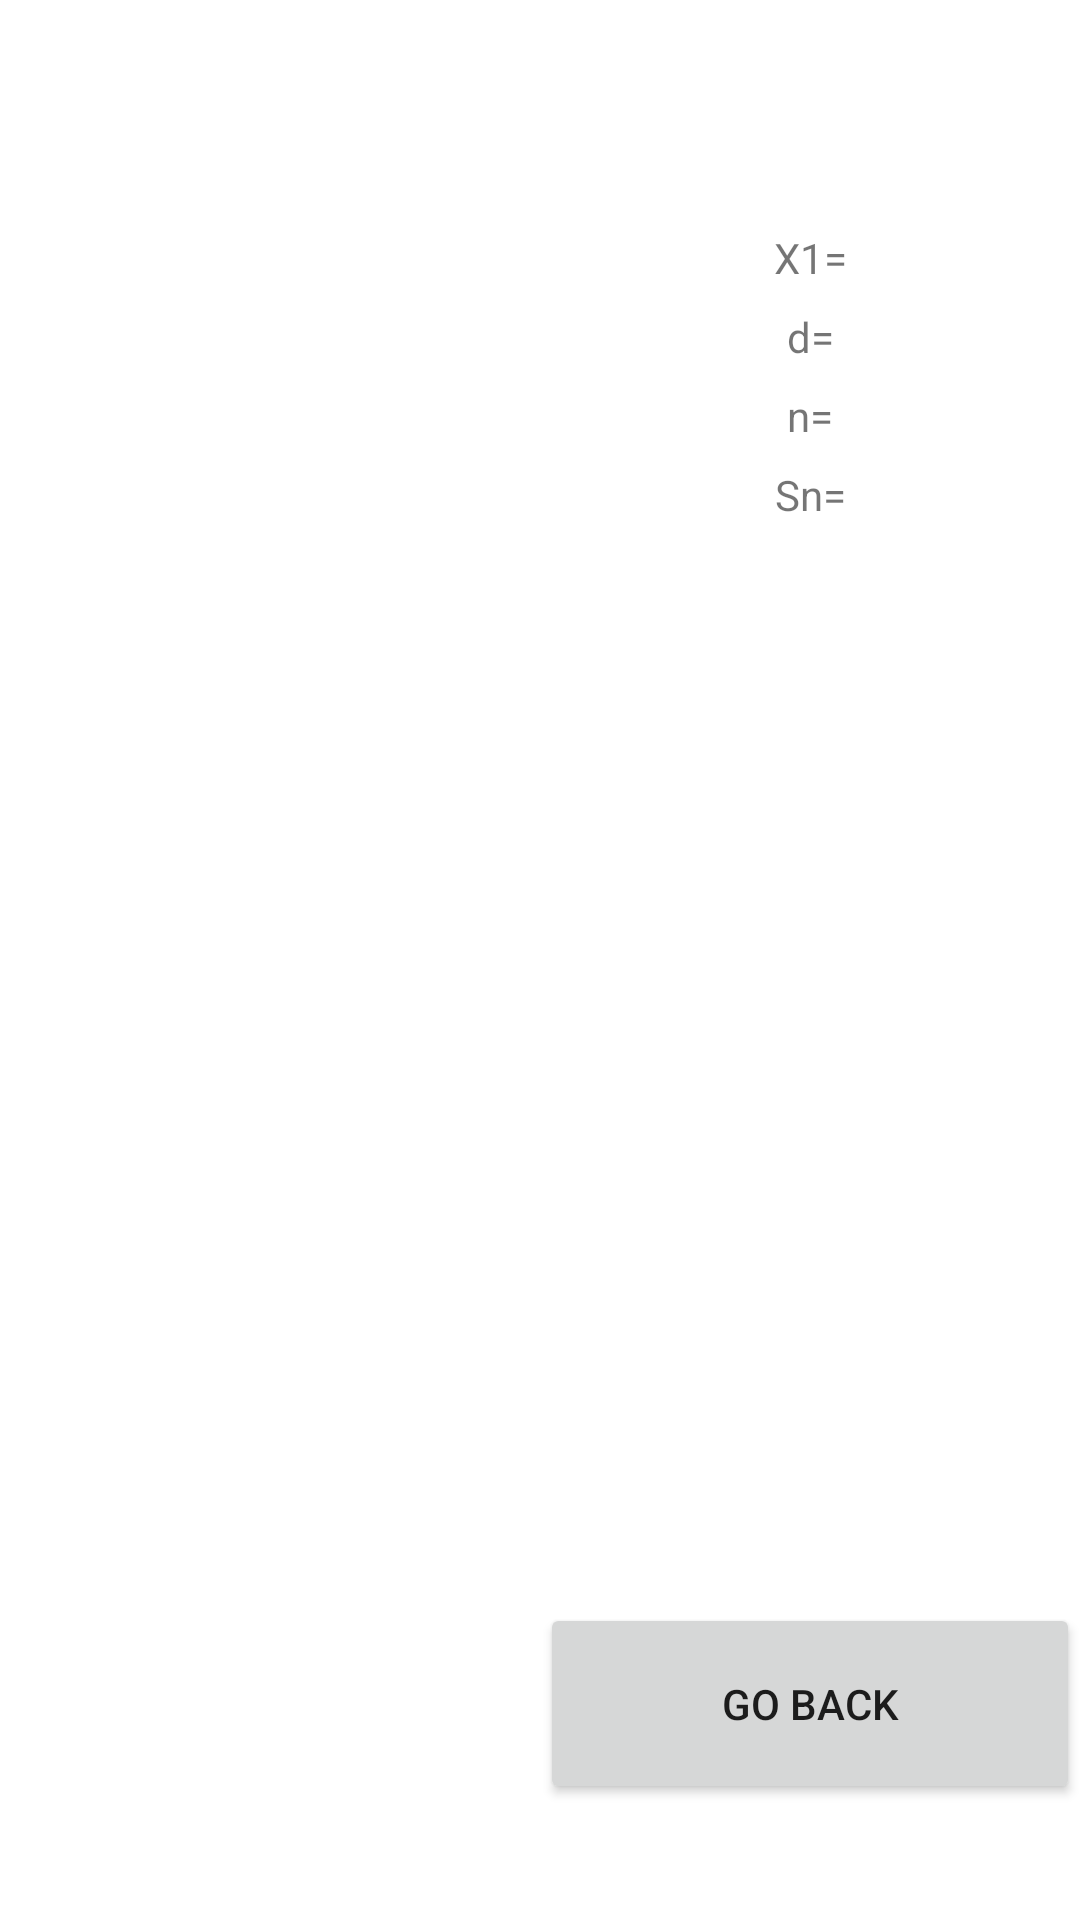

The Android layout XML behind this screen, and the referenced resources:
<!-- AndroidManifest.xml: application theme Theme.Ex11_2 -->
<!-- res/layout/activity_main2.xml -->
<?xml version="1.0" encoding="utf-8"?>
<androidx.constraintlayout.widget.ConstraintLayout xmlns:android="http://schemas.android.com/apk/res/android"
    xmlns:app="http://schemas.android.com/apk/res-auto"
    xmlns:tools="http://schemas.android.com/tools"
    android:layout_width="match_parent"
    android:layout_height="match_parent"
    tools:context=".MainActivity2">


    <LinearLayout
        android:layout_width="match_parent"
        android:layout_height="match_parent"
        android:layout_weight="5"
        android:orientation="horizontal">

        <ListView
            android:id="@+id/lv"
            android:layout_width="match_parent"
            android:layout_height="match_parent"
            android:layout_weight="50" />

        <LinearLayout
            android:layout_width="match_parent"
            android:layout_height="match_parent"
            android:layout_weight="50"
            android:orientation="vertical">

            <Space
                android:layout_width="match_parent"
                android:layout_height="wrap_content"
                android:layout_weight="20" />

            <TextView
                android:id="@+id/firstText"
                android:layout_width="match_parent"
                android:layout_height="wrap_content"
                android:layout_weight="2"
                android:text="X1="
                android:textAlignment="center" />

            <TextView
                android:id="@+id/dText"
                android:layout_width="match_parent"
                android:layout_height="wrap_content"
                android:layout_weight="2"
                android:text="d="
                android:textAlignment="center" />

            <TextView
                android:id="@+id/nText"
                android:layout_width="match_parent"
                android:layout_height="wrap_content"
                android:layout_weight="2"
                android:text="n="
                android:textAlignment="center" />

            <TextView
                android:id="@+id/snText"
                android:layout_width="match_parent"
                android:layout_height="wrap_content"
                android:layout_weight="2"
                android:text="Sn="
                android:textAlignment="center" />

            <Space
                android:layout_width="match_parent"
                android:layout_height="wrap_content"
                android:layout_weight="92" />

            <Button
                android:id="@+id/button"
                android:layout_width="match_parent"
                android:layout_height="wrap_content"
                android:layout_weight="5"
                android:onClick="back"
                android:text="Go Back" />

            <Space
                android:layout_width="match_parent"
                android:layout_height="wrap_content"
                android:layout_weight="010" />

        </LinearLayout>

    </LinearLayout>

</androidx.constraintlayout.widget.ConstraintLayout>
<!-- resources referenced by this layout -->
<resources>
  <style name="Theme.Ex11_2" parent="Theme.MaterialComponents.DayNight.DarkActionBar">
          
          <item name="colorPrimary">@color/purple_500</item>
          <item name="colorPrimaryVariant">@color/purple_700</item>
          <item name="colorOnPrimary">@color/white</item>
          
          <item name="colorSecondary">@color/teal_200</item>
          <item name="colorSecondaryVariant">@color/teal_700</item>
          <item name="colorOnSecondary">@color/black</item>
          
          <item name="android:statusBarColor" tools:targetApi="l">?attr/colorPrimaryVariant</item>
          
      </style>
  <!-- not gathered from this repository: default colours our renderer supplied (Android Studio template values) -->
  <color name="purple_500">#FF6200EE</color>
  <color name="purple_700">#FF3700B3</color>
  <color name="teal_200">#FF03DAC5</color>
  <color name="teal_700">#FF018786</color>
  <color name="black">#FF000000</color>
  <color name="white">#FFFFFFFF</color>
</resources>
